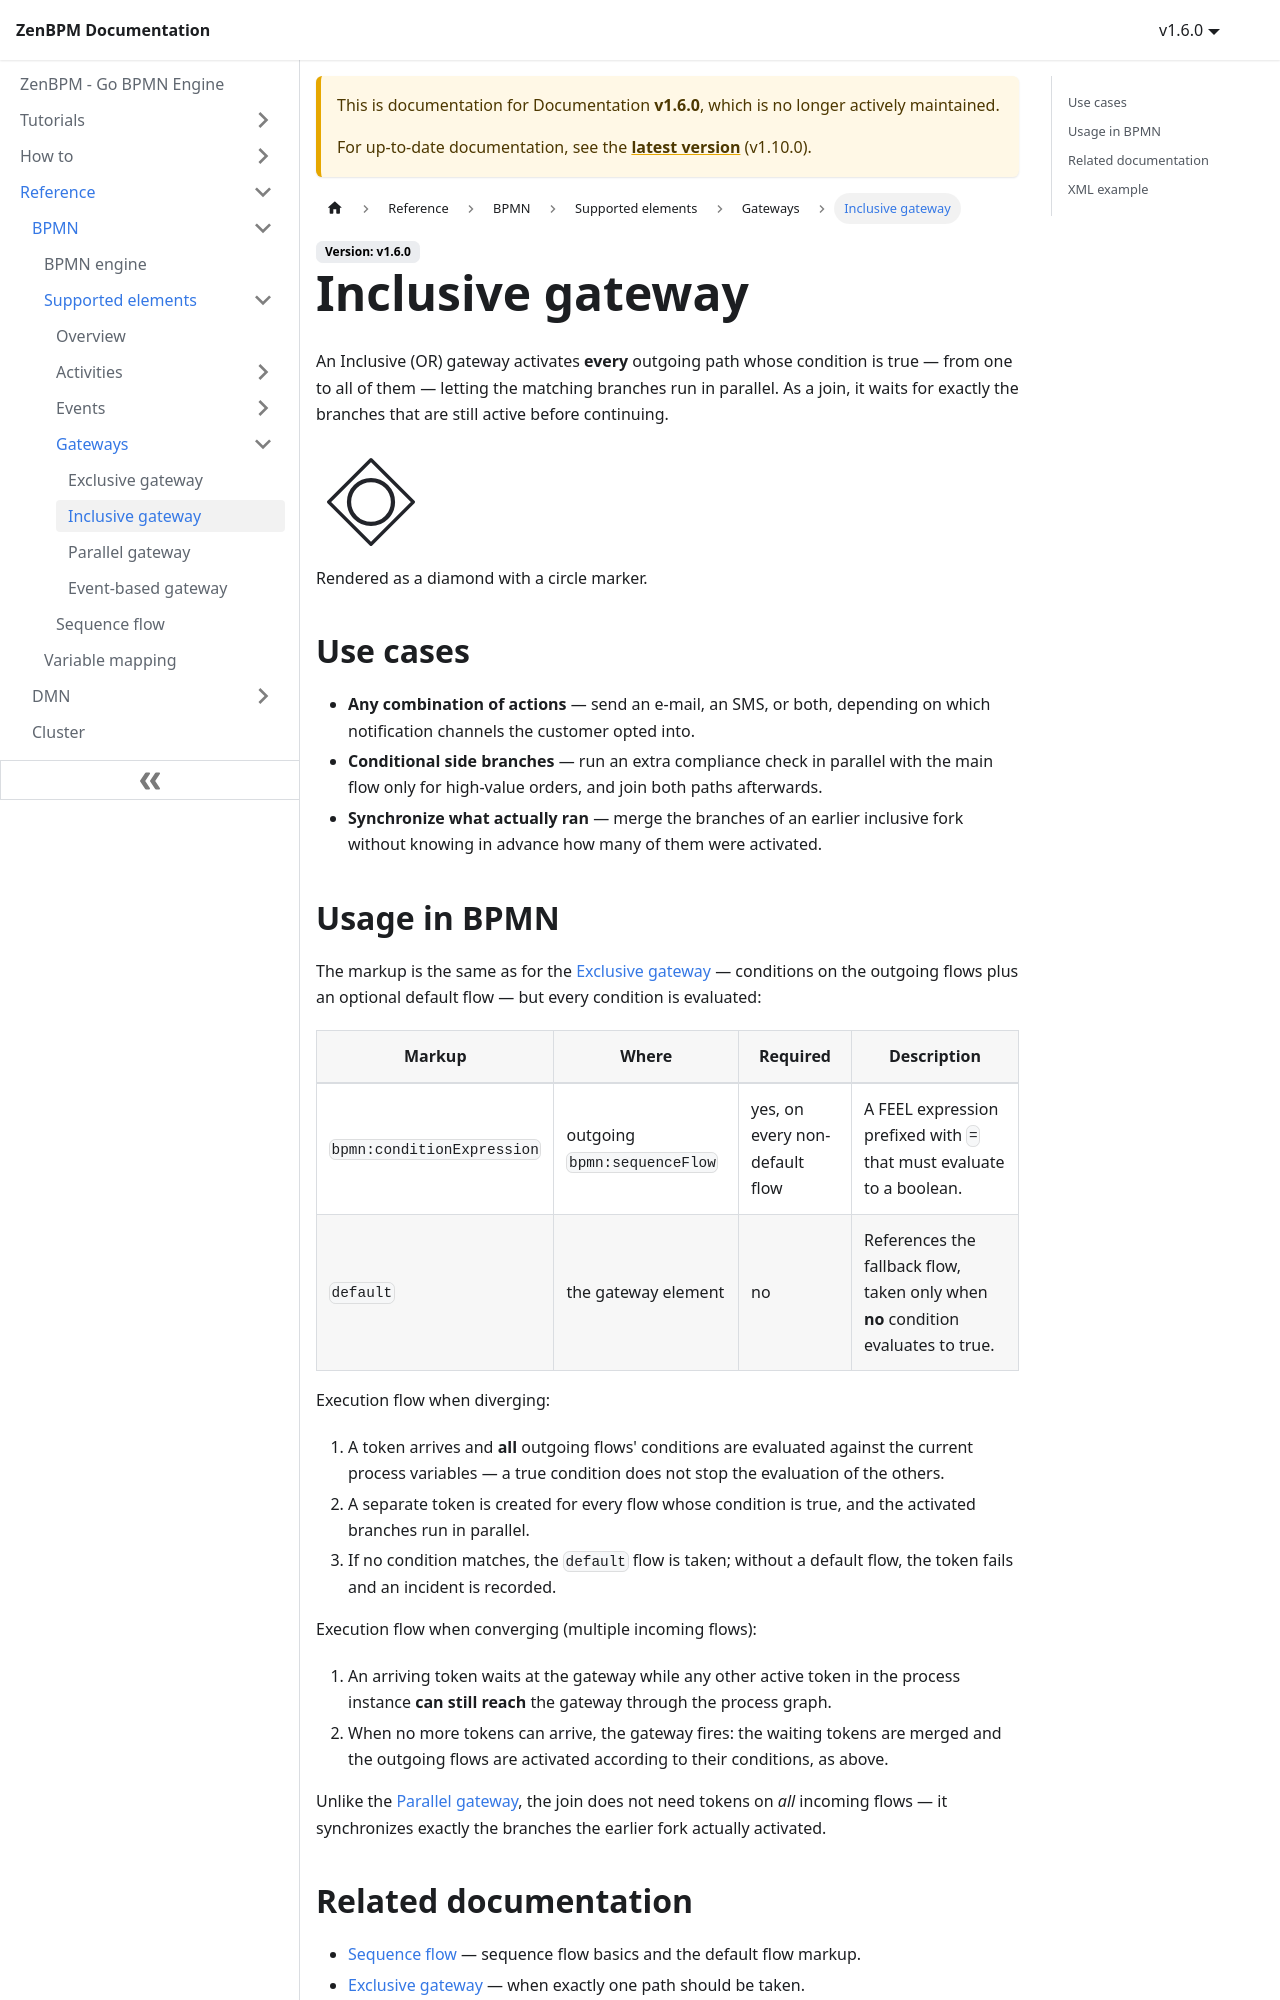

repository: pbinitiative/zenbpm-docusaurus · page: v1.6.0/reference/bpmn/supported-elements/gateways/inclusive-gateway/index.html · generator: docusaurus

---
sidebar_position: 20
---

# Inclusive gateway

An Inclusive (OR) gateway activates **every** outgoing path whose condition is true — from one to all of them — letting the matching branches run in parallel. As a join, it waits for exactly the branches that are still active before continuing.

<img src={require('!url-loader!../../../assets/bpmn/gateways/inclusive-gateway.svg').default} alt="Inclusive gateway" width="110" height="110" />

Rendered as a diamond with a circle marker.

## Use cases

- **Any combination of actions** — send an e-mail, an SMS, or both, depending on which notification channels the customer opted into.
- **Conditional side branches** — run an extra compliance check in parallel with the main flow only for high-value orders, and join both paths afterwards.
- **Synchronize what actually ran** — merge the branches of an earlier inclusive fork without knowing in advance how many of them were activated.

## Usage in BPMN

The markup is the same as for the [Exclusive gateway](./exclusive-gateway.md) — conditions on the outgoing flows plus an optional default flow — but every condition is evaluated:

| Markup                     | Where                        | Required | Description                                                                                                     |
| -------------------------- | ---------------------------- | -------- | ---------------------------------------------------------------------------------------------------------------- |
| `bpmn:conditionExpression` | outgoing `bpmn:sequenceFlow` | yes, on every non-default flow | A FEEL expression prefixed with `=` that must evaluate to a boolean.                                            |
| `default`                  | the gateway element          | no       | References the fallback flow, taken only when **no** condition evaluates to true.                               |

Execution flow when diverging:

1. A token arrives and **all** outgoing flows' conditions are evaluated against the current process variables — a true condition does not stop the evaluation of the others.
2. A separate token is created for every flow whose condition is true, and the activated branches run in parallel.
3. If no condition matches, the `default` flow is taken; without a default flow, the token fails and an incident is recorded.

Execution flow when converging (multiple incoming flows):

1. An arriving token waits at the gateway while any other active token in the process instance **can still reach** the gateway through the process graph.
2. When no more tokens can arrive, the gateway fires: the waiting tokens are merged and the outgoing flows are activated according to their conditions, as above.

Unlike the [Parallel gateway](./parallel-gateway.md), the join does not need tokens on *all* incoming flows — it synchronizes exactly the branches the earlier fork actually activated.
